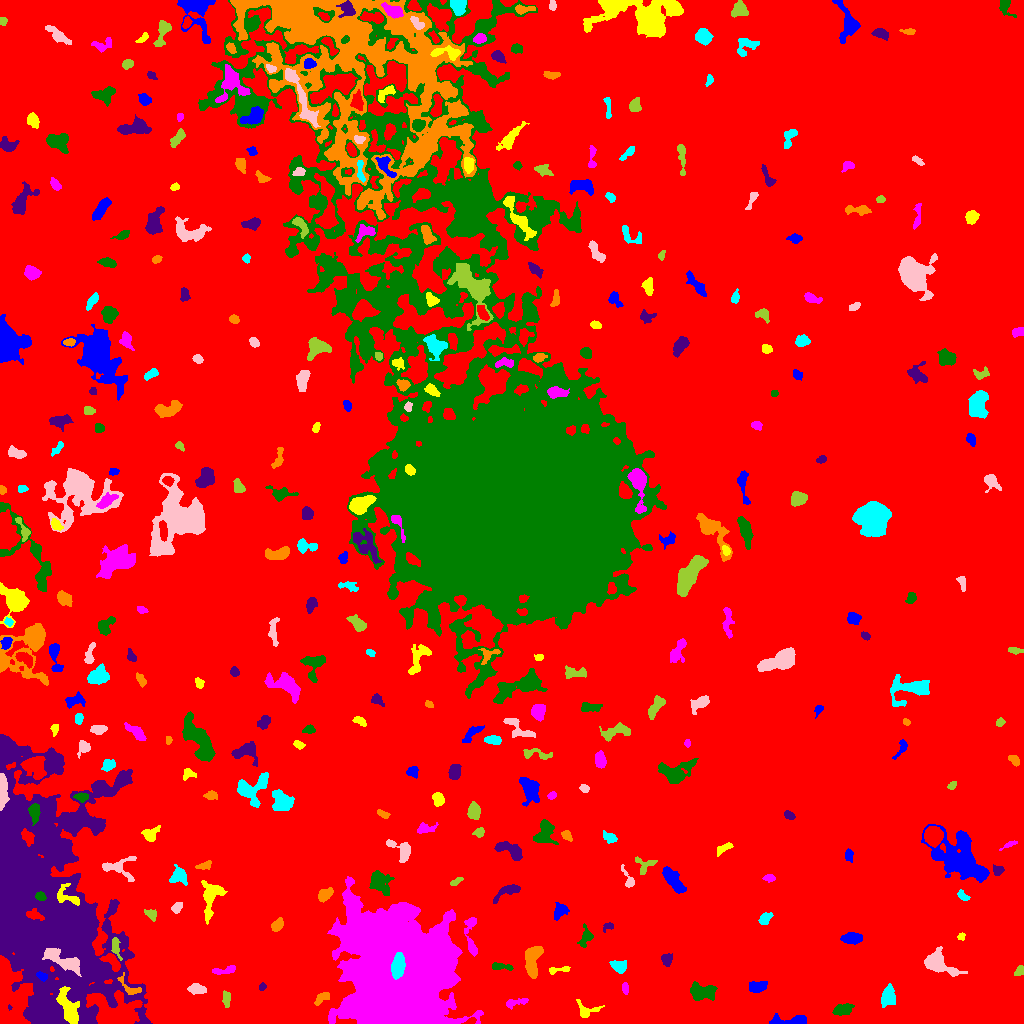

The table this chart was drawn from, first rows:
ID, X, Y, A, B, theta, total_flux, mu_max, mu_median, mu_mean, R_fwhm, R_e, R10, R90, x_start, x_end, y_start, y_end, area, greylevel
0, 503.7, 507.2, 303.4, 291.8, -0.5528, 7002537, 24.0, 9.0, 8.532, 255.8, 293.5, 118, 442.5, 0, 1023, 0, 1023, 820772, 8.532
1, 791.7, 2.923, 10.7, 2.233, 0.03473, 1241, 11.0, 4.0, 4.905, 5.557, 4.82, 1.871, 7.695, 769, 806, 0, 10, 253, 17.91
2, 587, 13.71, 6.925, 4.078, -0.06177, 398.0, 4.0, 2.0, 2.106, 6.956, 4.72, 1.954, 6.91, 576, 604, 6, 24, 189, 15.11
3, 515.5, 20.82, 6.822, 1.882, 0.2331, 420.0, 6.0, 3.0, 2.917, 4.983, 3.827, 1.493, 6.024, 506, 528, 14, 25, 144, 16.92
4, 842, 13.73, 4.376, 2.243, 0.1814, 761.0, 12.0, 3.0, 3.767, 4.068, 3.827, 1.382, 6.308, 832, 854, 8, 20, 202, 17.77
5, 47.28, 118, 70.06, 31.21, -1.398, 167453, 21.0, 8.0, 8.137, 41.32, 46.44, 18.31, 71.36, 0, 152, 0, 289, 20580, 20.14
6, 322.2, 25.99, 4.002, 2.167, 0.5612, 266.0, 5.0, 2.0, 2.0, 3.742, 3.432, 1.382, 5.382, 314, 329, 18, 31, 133, 16.0
7, 888.9, 27.56, 4.885, 3.331, -1.552, 849.0, 8.0, 3.0, 3.253, 5.971, 4.82, 1.871, 7.527, 881, 895, 16, 40, 261, 17.25
8, 196.7, 34.32, 4.172, 2.377, -0.1123, 926.0, 12.0, 5.0, 5.578, 4.787, 3.989, 1.596, 6.383, 187, 206, 29, 40, 166, 17.58
9, 226.4, 25.19, 4.154, 1.809, -1.506, 470.0, 9.0, 3.0, 3.983, 3.613, 3.29, 1.262, 5.323, 222, 230, 16, 33, 118, 16.98
10, 278.7, 33.82, 2.546, 1.751, -0.05556, 265.0, 6.0, 4.0, 3.63, 3.949, 2.706, 1.128, 4.184, 274, 285, 30, 38, 73, 18.63
11, 757.2, 36.66, 4.704, 2.579, 0.1789, 843.0, 8.0, 4.0, 4.414, 6.103, 4.442, 1.784, 6.794, 749, 767, 31, 42, 191, 17.41
12, 68.49, 13.45, 8.924, 3.402, -1.158, 1703, 10.0, 3.0, 3.623, 7.047, 5.997, 2.326, 9.788, 56, 79, 0, 37, 470, 26.62
13, 625.1, 35.02, 2.957, 1.533, -1.466, 228.0, 6.0, 2.0, 3.04, 3.385, 2.585, 0.9772, 4.37, 622, 628, 29, 41, 75, 16.04
14, 703.2, 31.32, 7.265, 3.958, -0.02117, 1006, 7.0, 3.0, 2.764, 5.441, 5.89, 2.185, 9.236, 690, 717, 23, 42, 364, 16.76
15, 262.2, 36.66, 1.883, 1.583, 1.034, 164.0, 8.0, 3.0, 3.094, 2.523, 2.185, 0.7979, 3.478, 259, 266, 33, 41, 53, 17.09
16, 129, 35.65, 7.313, 3.233, -0.7153, 327.0, 7.0, 2.0, 2.006, 2.459, 3.949, 1.382, 6.408, 117, 141, 29, 51, 163, 24.01
17, 398, 57.36, 5.546, 2.919, 1.426, 2530, 19.0, 8.0, 8.35, 6.206, 5.171, 2.111, 8.176, 391, 405, 44, 71, 303, 93.35
18, 61.71, 63.49, 11.65, 3.474, -0.4891, 1899, 9.0, 4.0, 4.093, 7.632, 7.181, 2.764, 10.84, 42, 81, 47, 75, 464, 28.09
19, 1020, 52.05, 2.534, 1.912, 0.8993, 269.0, 7.0, 3.0, 3.128, 3.241, 2.706, 0.9772, 4.297, 1014, 1023, 48, 58, 86, 17.13
20, 12.24, 27.77, 17.66, 8.771, -1.463, 7067, 12.0, 5.0, 4.708, 12.39, 12.42, 4.754, 19.22, 0, 33, 0, 68, 1501, 29.71
21, 42.2, 47.26, 2.831, 1.826, -0.3852, 214.0, 6.0, 3.0, 2.488, 3.742, 2.764, 0.9772, 4.26, 36, 47, 42, 52, 86, 27.49
22, 558.8, 53.58, 6.719, 1.579, 0.1284, 312.0, 6.0, 2.0, 2.862, 4.107, 3.241, 1.262, 5.202, 549, 570, 49, 57, 109, 17.86
23, 227, 53.49, 6.103, 1.723, 0.1679, 333.0, 8.0, 2.0, 2.265, 3.09, 3.141, 1.128, 5.557, 212, 235, 49, 58, 147, 16.27
24, 499.6, 57.06, 5.663, 1.727, -0.09768, 250.0, 6.0, 2.0, 1.938, 3.523, 3.385, 1.128, 5.382, 492, 513, 53, 61, 129, 16.94
25, 666.7, 63.94, 2.783, 2.431, 1.458, 490.0, 9.0, 4.0, 3.889, 3.909, 3.29, 1.262, 5.14, 661, 672, 57, 70, 126, 17.89
26, 532.2, 63.33, 8.327, 3.42, 1.449, 2169, 11.0, 6.0, 5.369, 8.176, 6.232, 2.523, 9.356, 525, 543, 45, 77, 404, 19.37
27, 619.2, 56.81, 3.587, 2.686, -0.2576, 622.0, 8.0, 3.0, 3.514, 5.14, 3.785, 1.596, 6.077, 609, 626, 50, 63, 177, 17.51
28, 936.9, 60.99, 7.973, 4.366, -0.4777, 3300, 23.0, 4.0, 6.707, 5.557, 5.67, 2.185, 10.22, 924, 967, 47, 77, 492, 19.71
29, 115.8, 75.58, 5.565, 1.857, -1.338, 315.0, 6.0, 2.0, 2.266, 4.107, 3.613, 1.262, 5.614, 111, 122, 63, 86, 139, 20.27
30, 821.7, 89.81, 3.675, 2.714, -0.2619, 696.0, 8.0, 4.0, 4.433, 5.836, 4.068, 1.596, 6.155, 815, 830, 84, 96, 157, 18.43
31, 851.2, 85.35, 4.935, 2.471, 0.02001, 833.0, 7.0, 4.0, 3.839, 6.129, 4.514, 1.871, 6.91, 840, 862, 79, 91, 217, 17.84
32, 961.3, 86.92, 2.004, 1.636, 0.5856, 97.0, 4.0, 2.0, 1.796, 3.09, 2.257, 0.7979, 3.613, 957, 965, 83, 91, 54, 15.8
33, 471.1, 85.89, 12.37, 2.882, -1.493, 555.0, 7.0, 2.0, 2.063, 3.192, 4.787, 1.693, 8.117, 464, 477, 67, 106, 269, 16.06
34, 586.2, 86.08, 4.979, 2.897, 1.163, 421.0, 7.0, 2.0, 2.379, 3.385, 3.785, 1.382, 6.383, 577, 593, 76, 100, 177, 16.38
35, 608.2, 96.88, 3.172, 1.914, 0.4034, 318.0, 8.0, 4.0, 4.24, 3.909, 2.877, 1.128, 4.37, 603, 613, 91, 101, 75, 17.24
36, 277.3, 98.42, 3.507, 2.248, 0.8543, 643.0, 9.0, 5.0, 4.763, 4.853, 3.656, 1.493, 5.557, 271, 283, 92, 106, 135, 17.76
37, 765.3, 105.2, 3.527, 2.316, 0.7682, 558.0, 8.0, 4.0, 4.195, 5.015, 3.656, 1.382, 5.614, 758, 773, 99, 111, 133, 17.2
38, 176.9, 115.7, 2.742, 2.062, 0.7067, 302.0, 7.0, 3.0, 2.932, 3.656, 3.038, 1.128, 4.754, 171, 182, 110, 121, 103, 18.93
39, 150.6, 109.2, 3.522, 2.135, -0.582, 204.0, 4.0, 2.0, 1.855, 4.583, 3.192, 1.262, 5.078, 144, 156, 102, 114, 110, 21.85
40, 247.8, 121.5, 2.373, 1.701, 0.2563, 149.0, 6.0, 2.0, 2.069, 2.764, 2.394, 0.7979, 3.949, 243, 253, 117, 124, 72, 16.07
41, 560.1, 113.1, 3.841, 2.781, 0.8894, 612.0, 8.0, 3.0, 3.363, 4.983, 3.868, 1.493, 6.206, 554, 569, 103, 121, 182, 17.36
42, 67.78, 126.8, 7.59, 4.36, -0.5165, 763.0, 8.0, 3.0, 3.303, 4.983, 4.787, 1.871, 7.715, 57, 79, 118, 140, 231, 27.3
43, 396.3, 45.77, 29.1, 21.65, -1.297, 289196, 101.0, 13.0, 22.77, 24.1, 27.15, 10.23, 47.75, 327, 483, 0, 147, 12700, 35.77
44, 40.62, 127, 2.438, 2.001, -0.5439, 205.0, 5.0, 2.0, 2.356, 3.478, 2.821, 1.128, 4.442, 35, 46, 123, 132, 87, 29.36
45, 508.1, 132.6, 7.511, 2.622, 0.4423, 939.0, 10.0, 4.0, 4.23, 5.262, 4.583, 1.693, 7.313, 493, 520, 120, 139, 222, 17.23
46, 324.5, 129, 3.918, 2.563, 0.6526, 789.0, 9.0, 5.0, 4.725, 5.323, 4.029, 1.596, 6.232, 318, 333, 121, 136, 167, 17.72
47, 962.7, 127.9, 3.305, 1.745, -0.675, 260.0, 7.0, 3.0, 2.796, 3.29, 2.877, 1.128, 4.478, 957, 970, 123, 134, 93, 16.8
48, 628.3, 144, 6.364, 2.102, -1.134, 316.0, 6.0, 2.0, 2.431, 3.785, 3.385, 1.262, 5.499, 621, 634, 136, 159, 130, 16.43
49, 455.9, 141.9, 3.45, 1.431, 0.4737, 213.0, 6.0, 3.0, 2.766, 3.656, 2.764, 0.9772, 4.297, 450, 463, 138, 146, 77, 16.77
50, 859.5, 142.2, 2.25, 1.801, 0.8224, 195.0, 6.0, 3.0, 2.868, 3.613, 2.585, 0.9772, 3.989, 855, 863, 138, 147, 68, 16.87
51, 672.4, 144, 7.205, 2.618, -0.8983, 1556, 14.0, 4.0, 4.458, 4.754, 5.262, 1.871, 8.556, 662, 686, 130, 157, 349, 18.46
52, 211.1, 125.9, 10.23, 4.869, 1.353, 1455, 8.0, 3.0, 3.284, 7.421, 6.817, 2.585, 10.56, 201, 227, 99, 143, 443, 16.28
53, 768.8, 145.6, 2.99, 1.784, -0.02117, 370.0, 9.0, 4.0, 4.458, 3.523, 2.877, 1.128, 4.442, 762, 775, 141, 149, 83, 17.46
54, 380.1, 141.4, 6.578, 4.851, -0.9175, 1054, 6.0, 3.0, 2.781, 8.253, 6.457, 2.394, 9.772, 369, 394, 128, 153, 379, 16.78
55, 997.4, 152.8, 2.774, 2.381, -0.2114, 307.0, 7.0, 3.0, 3.07, 3.523, 3.141, 1.128, 4.918, 993, 1004, 148, 159, 100, 18.07
56, 204.3, 158.2, 4.132, 1.798, 0.3357, 192.0, 5.0, 2.0, 1.811, 2.985, 3.141, 1.128, 4.82, 195, 211, 154, 163, 106, 15.81
57, 179, 147.7, 3.839, 3.611, -1.203, 1174, 13.0, 4.0, 5.104, 4.886, 4.222, 1.693, 7.024, 169, 187, 138, 159, 230, 20.1
58, 117.9, 156, 8.987, 5.371, -0.1054, 750.0, 7.0, 2.0, 2.358, 4.478, 5.412, 2.034, 8.667, 102, 136, 142, 167, 318, 19.36
59, 644.7, 158.1, 5.504, 4.41, 0.3427, 526.0, 5.0, 3.0, 3.006, 6.05, 4.442, 1.784, 6.723, 635, 657, 149, 167, 175, 16.01
... 321 more rows
